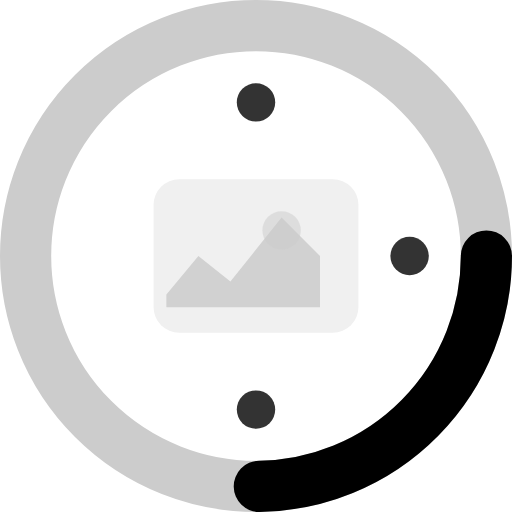
t = 0.00 s
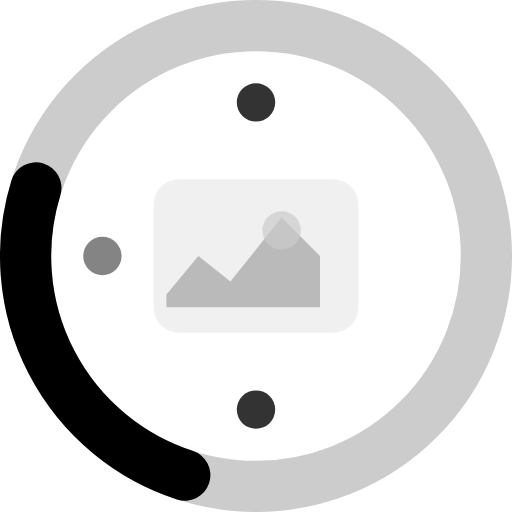
t = 0.30 s
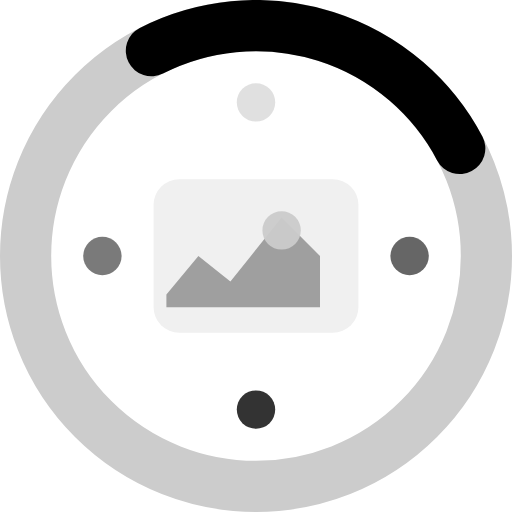
t = 0.68 s
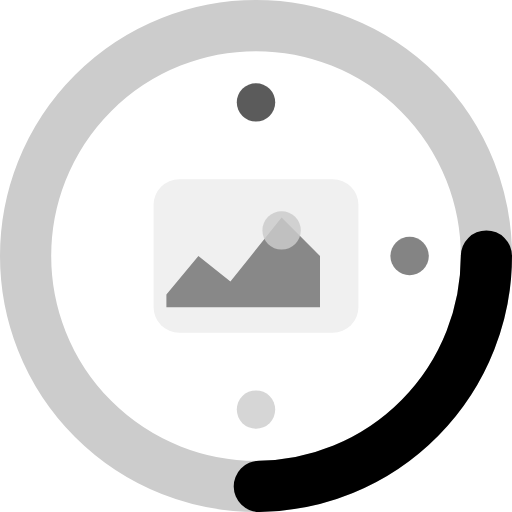
t = 1.00 s
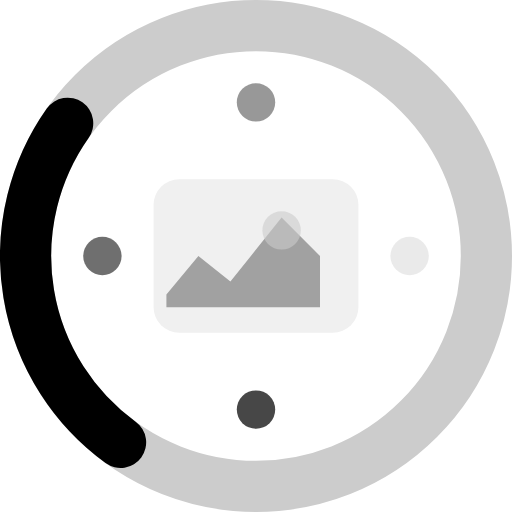
t = 1.35 s
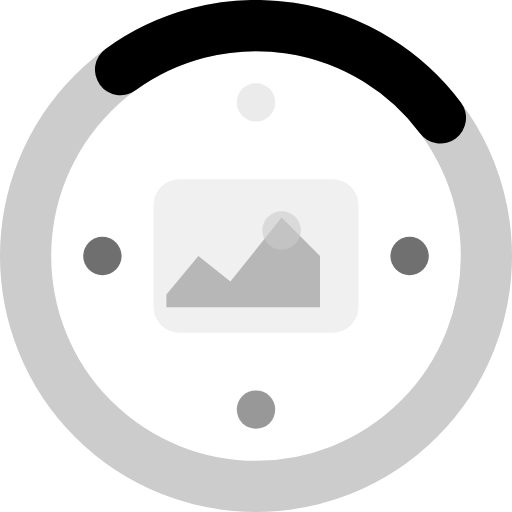
t = 1.65 s

The animated SVG that drew these frames (rendered in a browser with its animation timeline set to each time). Animation: 7 SMIL elements (animate=6,animateTransform=1); one cycle of 2.00 s, repeats indefinitely.

<svg width="40" height="40" viewBox="0 0 40 40" fill="none" xmlns="http://www.w3.org/2000/svg">
  <!-- Outer ring -->
  <circle cx="20" cy="20" r="18" stroke="#CCCCCC" stroke-width="4" fill="none"/>
  
  <!-- Animated progress ring -->
  <circle cx="20" cy="20" r="18" stroke="#000000" stroke-width="4" fill="none" 
          stroke-linecap="round" stroke-dasharray="113" stroke-dashoffset="85">
    <animateTransform attributeName="transform" type="rotate" 
                      values="0 20 20;360 20 20" dur="1s" repeatCount="indefinite"/>
  </circle>
  
  <!-- Inner image processing icon -->
  <rect x="12" y="14" width="16" height="12" rx="2" fill="#F0F0F0"/>
  <path d="M13 23L15.5 20L18 22L22 17L25 20V24H13V23Z" fill="#888888">
    <animate attributeName="opacity" values="0.3;1;0.3" dur="2s" repeatCount="indefinite"/>
  </path>
  <circle cx="22" cy="18" r="1.5" fill="#CCCCCC">
    <animate attributeName="opacity" values="0.5;1;0.5" dur="1.5s" repeatCount="indefinite"/>
  </circle>
  
  <!-- Processing dots -->
  <circle cx="8" cy="20" r="1.5" fill="#333333">
    <animate attributeName="opacity" values="0;1;0" dur="1s" begin="0s" repeatCount="indefinite"/>
  </circle>
  <circle cx="32" cy="20" r="1.5" fill="#333333">
    <animate attributeName="opacity" values="0;1;0" dur="1s" begin="0.3s" repeatCount="indefinite"/>
  </circle>
  <circle cx="20" cy="8" r="1.5" fill="#333333">
    <animate attributeName="opacity" values="0;1;0" dur="1s" begin="0.6s" repeatCount="indefinite"/>
  </circle>
  <circle cx="20" cy="32" r="1.5" fill="#333333">
    <animate attributeName="opacity" values="0;1;0" dur="1s" begin="0.9s" repeatCount="indefinite"/>
  </circle>
</svg>
